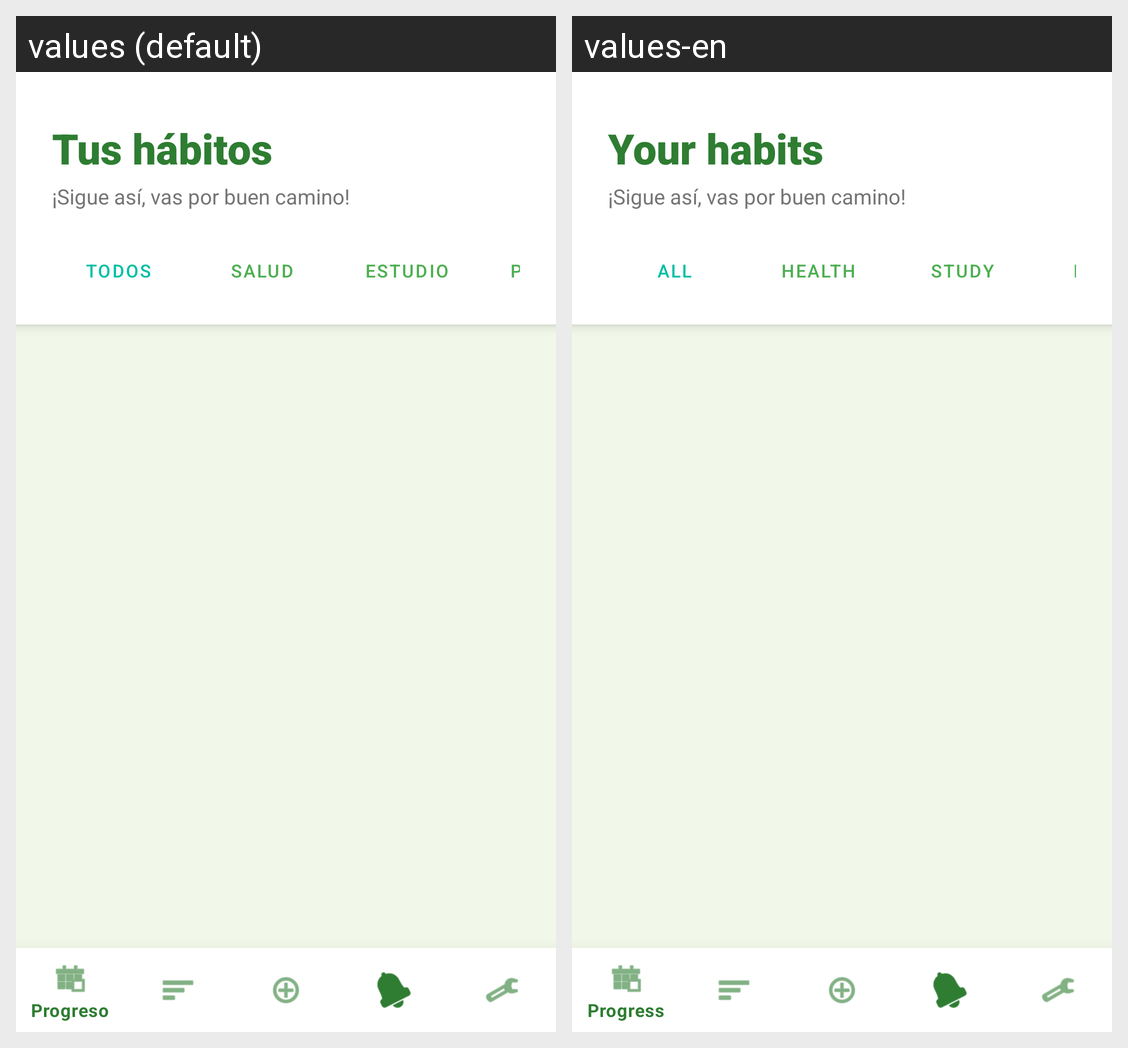

This grid shows one Android layout under two languages. Give, for every string resource on the screen, its name, the default text and each shown locale's text.
Android screen res/layout/activity_main.xml rendered under 2 locales, left to right: values (default), values-en. Device: Nexus 5 (rendered at 1080×1920; each locale shown at half size, 540×960, under a caption strip naming it); theme Theme.Habittrack.
Strings drawn on this screen, with the default value and each locale's value (text and hints the layout hard-codes, and strings that could not be matched under every locale, appear in the picture but are not listed):

your_habits
  values: Tus hábitos
  values-en: Your habits

all
  values: Todos
  values-en: All

health
  values: Salud
  values-en: Health

study
  values: Estudio
  values-en: Study

hobby
  values: Pasatiempo
  values-en: Hobby
